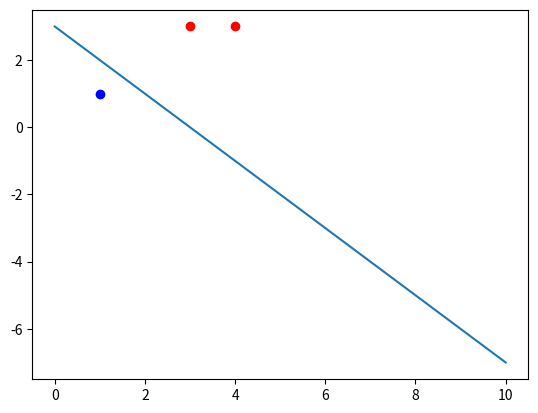

The matplotlib source for this figure:
# single layer perceptron original form
import numpy as np
import scipy
from matplotlib import pyplot as plt

def draw_pts(x, y):
    for i in range(len(y)):
        if y[i] == 1:
            plt.plot(*x[i], 'ro')
        else:
            plt.plot(*x[i], 'bo')

def draw_line(w, b):
    line_x = [0, 10]
    line_y = [0, 0]
    if (w[0] == 0) and (w[1] == 0):
        print("Can not draw a line with w = [0,0] !!!")
        return
    elif w[1] == 0:
        line_x = [-b/w[0], -b/w[0]]
        line_y = [0, 10]
    else:
        for i in range(len(line_x)):
            line_y[i] = (-w[0] * line_x[i] - b)/w[1]
    plt.plot(line_x, line_y)

x = np.array([[3,3], [4,3], [1,1]])
y = np.array([1,1,-1])

w = [0, 0]
b = 0
lr = 1

for j in range(100):
    wrong_pt_cnt = 0
    for i in range(len(y)):
        if y[i] != np.sign(np.dot(w, x[i]) + b):
            w += lr * y[i] * x[i]
            b += lr * y[i]
            wrong_pt_cnt += 1
    if wrong_pt_cnt == 0:
        break

draw_pts(x, y)
draw_line(w, b)
plt.show()





